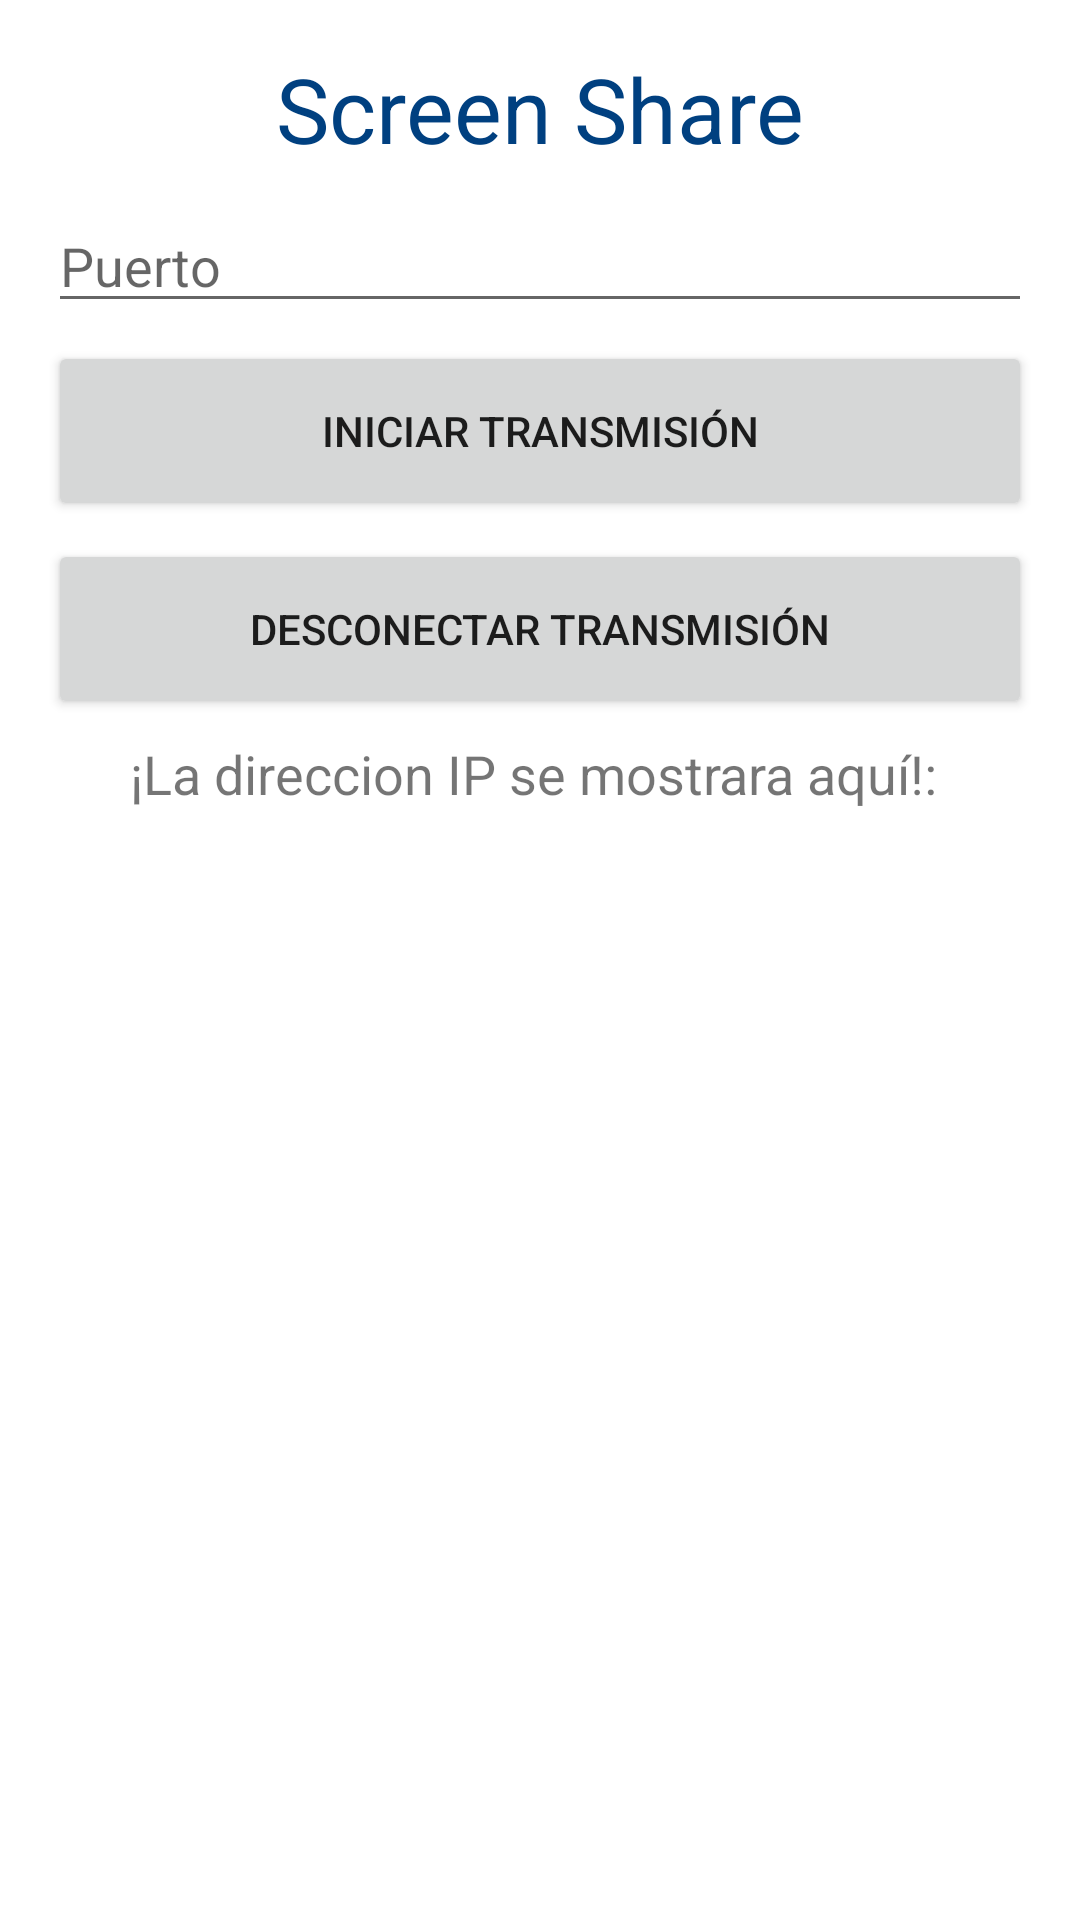

This screen was rendered from an Android layout file. Write that file and the resources it references.
<!-- AndroidManifest.xml: application theme Theme.App_sistemas_operativos -->
<!-- res/layout/dashboard_server.xml -->
<?xml version="1.0" encoding="utf-8"?>

<androidx.constraintlayout.widget.ConstraintLayout xmlns:android="http://schemas.android.com/apk/res/android"
    xmlns:app="http://schemas.android.com/apk/res-auto"
    xmlns:tools="http://schemas.android.com/tools"
    android:id="@+id/main"
    android:layout_width="match_parent"
    android:layout_height="match_parent"
    tools:context=".firstActivity">

    <TextView
        android:id="@+id/titleTextView"
        android:layout_width="wrap_content"
        android:layout_height="wrap_content"
        android:text="Screen Share"
        android:textSize="30dp"
        app:layout_constraintTop_toTopOf="parent"
        app:layout_constraintStart_toStartOf="parent"
        app:layout_constraintEnd_toEndOf="parent"
        android:layout_marginTop="16dp"
        android:textColor="@color/dark_blue" />

    <EditText
        android:id="@+id/serverPortEditText"
        android:layout_width="0dp"
        android:layout_height="wrap_content"
        android:hint="Puerto"
        app:layout_constraintTop_toBottomOf="@id/titleTextView"
        app:layout_constraintStart_toStartOf="parent"
        app:layout_constraintEnd_toEndOf="parent"
        android:layout_marginTop="10dp"
        android:layout_marginStart="16dp"
        android:layout_marginEnd="16dp"
        android:inputType="number"
        android:textSize="18sp"/>

    <Button
        android:id="@+id/serverButton"
        android:layout_width="match_parent"
        android:layout_height="60dp"
        android:layout_marginTop="6dp"
        android:layout_marginEnd="16dp"
        android:layout_marginStart="16dp"
        android:text="Iniciar Transmisión"
        app:layout_constraintEnd_toEndOf="parent"
        app:layout_constraintStart_toStartOf="parent"
        app:layout_constraintTop_toBottomOf="@+id/serverPortEditText"

        />

    <Button
        android:id="@+id/serverButtonDisconnect"
        android:layout_width="match_parent"
        android:layout_height="60dp"
        android:layout_marginTop="6dp"
        android:layout_marginEnd="16dp"
        android:layout_marginStart="16dp"
        android:text="Desconectar Transmisión"
        app:layout_constraintStart_toStartOf="parent"
        app:layout_constraintEnd_toEndOf="parent"
        app:layout_constraintTop_toBottomOf="@+id/serverButton"
        />

    <TextView
        android:id="@+id/ipAddressTextView"
        android:layout_width="match_parent"
        android:layout_height="wrap_content"
        android:layout_marginTop="6dp"
        app:layout_constraintTop_toBottomOf="@id/serverButtonDisconnect"
        android:gravity="center"
        android:text="¡La direccion IP se mostrara aquí!: "
        android:textSize="18sp"/>
</androidx.constraintlayout.widget.ConstraintLayout>
<!-- resources referenced by this layout -->
<resources>
  <color name="dark_blue">#004080</color>
  <style name="Theme.App_sistemas_operativos" parent="Theme.MaterialComponents.DayNight.DarkActionBar">
          
          <item name="colorPrimary">@color/dark_blue</item>
          <item name="colorPrimaryVariant">@color/purple_700</item>
          <item name="colorOnPrimary">@color/white</item>
          
          <item name="colorSecondary">@color/teal_200</item>
          <item name="colorSecondaryVariant">@color/teal_700</item>
          <item name="colorOnSecondary">@color/black</item>
          
          <item name="android:statusBarColor">@color/dark_blue</item>
          
      </style>
  <color name="purple_700">#FF3700B3</color>
  <color name="white">#FFFFFFFF</color>
  <color name="teal_200">#FF03DAC5</color>
  <color name="teal_700">#FF018786</color>
  <color name="black">#FF000000</color>
</resources>
